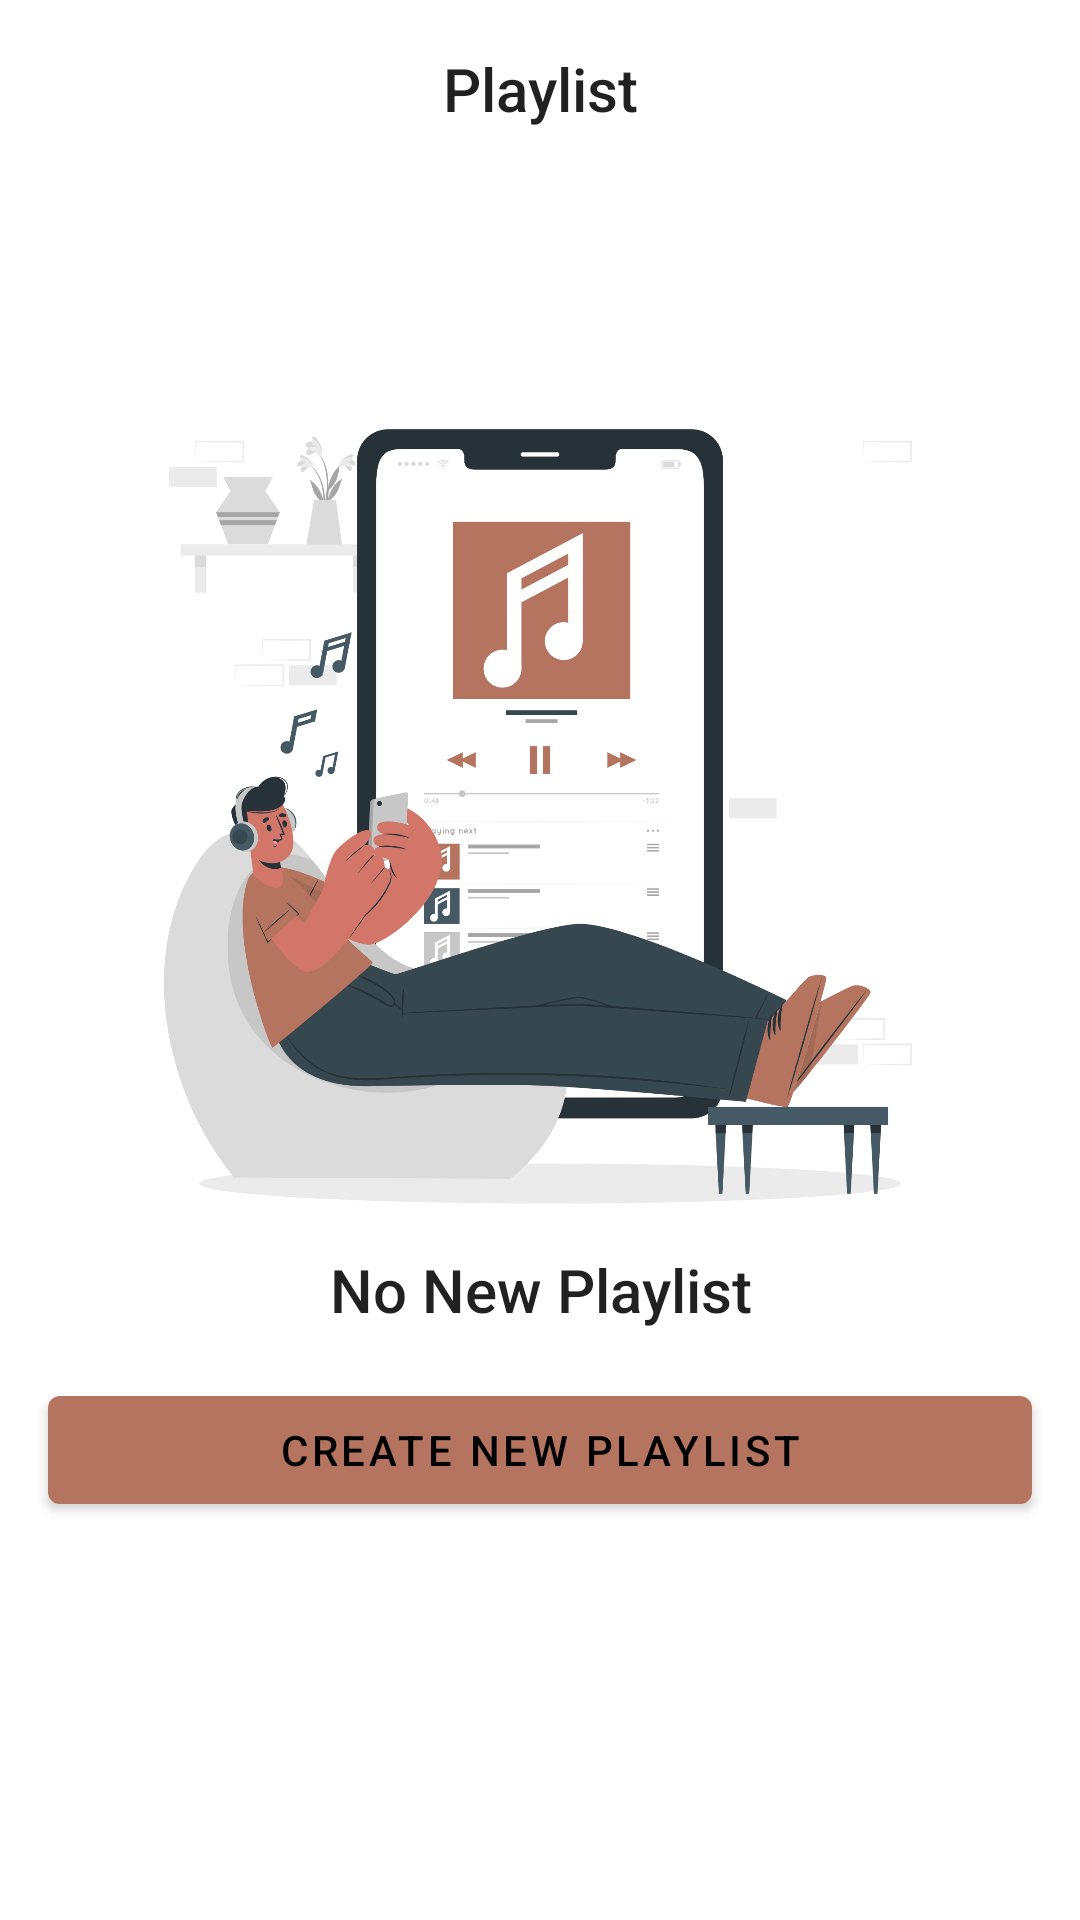

Here is an Android app screen rendered from its layout file. Give the layout XML and the strings, colors and styles it references.
<!-- AndroidManifest.xml: application theme Theme.Ngomapp -->
<!-- res/layout/fragment_dashboard.xml -->
<?xml version="1.0" encoding="utf-8"?>
<androidx.constraintlayout.widget.ConstraintLayout xmlns:android="http://schemas.android.com/apk/res/android"
    xmlns:app="http://schemas.android.com/apk/res-auto"
    xmlns:tools="http://schemas.android.com/tools"
    android:layout_width="match_parent"
    android:layout_height="match_parent"
    tools:context=".ui.dashboard.DashboardFragment">

    <LinearLayout
        android:id="@+id/layout_empty_state"
        android:layout_width="match_parent"
        android:layout_height="match_parent"
        android:gravity="center"
        android:orientation="vertical"
        android:visibility="visible"
        app:layout_constraintBottom_toBottomOf="parent"
        app:layout_constraintEnd_toEndOf="parent"
        app:layout_constraintStart_toStartOf="parent"
        app:layout_constraintTop_toTopOf="parent">

        <ImageView
            android:id="@+id/imageView3"
            android:layout_width="match_parent"
            android:layout_height="300dp"
            android:src="@drawable/empty_state" />

        <TextView
            android:id="@+id/textView"
            style="@style/TextAppearance.AppCompat.Title"
            android:layout_width="match_parent"
            android:layout_height="wrap_content"
            android:gravity="center"
            android:text="No New Playlist" />

        <Button
            android:id="@+id/btn_new_playlist"
            android:layout_width="match_parent"
            android:layout_height="wrap_content"
            android:layout_margin="16dp"
            android:drawableStart="@drawable/ic_playlist_add"
            android:text="Create New Playlist"
            app:icon="@drawable/ic_playlist_add" />
    </LinearLayout>

    <TextView
        android:id="@+id/textView3"
        style="@style/TextAppearance.AppCompat.Title"
        android:layout_width="wrap_content"
        android:layout_height="wrap_content"
        android:layout_marginStart="16dp"
        android:layout_marginTop="16dp"
        android:layout_marginEnd="16dp"
        android:text="Playlist"
        app:layout_constraintEnd_toEndOf="parent"
        app:layout_constraintStart_toStartOf="parent"
        app:layout_constraintTop_toTopOf="parent" />

    <androidx.recyclerview.widget.RecyclerView
        android:id="@+id/playlists_recyclerview"
        android:layout_width="409dp"
        android:layout_height="686dp"
        android:layout_marginStart="1dp"
        android:layout_marginTop="32dp"
        android:layout_marginEnd="1dp"
        android:layout_marginBottom="1dp"
        app:layout_constraintBottom_toBottomOf="parent"
        app:layout_constraintEnd_toEndOf="parent"
        app:layout_constraintStart_toStartOf="parent"
        app:layout_constraintTop_toBottomOf="@+id/textView3"
        tools:itemCount="5"
        tools:listitem="@layout/item_playlist" />
</androidx.constraintlayout.widget.ConstraintLayout>
<!-- res/layout/item_playlist.xml (included above) -->
<?xml version="1.0" encoding="utf-8"?>
<androidx.constraintlayout.widget.ConstraintLayout xmlns:android="http://schemas.android.com/apk/res/android"
    xmlns:app="http://schemas.android.com/apk/res-auto"
    xmlns:tools="http://schemas.android.com/tools"
    android:layout_width="match_parent"
    android:layout_height="wrap_content">

    <androidx.cardview.widget.CardView
        android:layout_width="match_parent"
        android:layout_height="150dp"
        android:layout_margin="16dp"
        android:layout_marginStart="16dp"
        android:layout_marginEnd="16dp"
        android:elevation="2dp"
        app:cardCornerRadius="10dp"
        app:layout_constraintEnd_toEndOf="parent"
        app:layout_constraintStart_toStartOf="parent"
        app:layout_constraintTop_toTopOf="parent">

        <LinearLayout
            android:layout_width="match_parent"
            android:layout_height="match_parent"
            android:gravity="center"
            android:orientation="vertical">

            <ImageView
                android:id="@+id/imageView4"
                android:layout_width="50dp"
                android:layout_height="50dp"
                app:srcCompat="@drawable/ic_music" />

            <TextView
                android:id="@+id/txt_playlist_name"
                style="@style/TextAppearance.AppCompat.Medium"
                android:layout_width="wrap_content"
                android:layout_height="wrap_content"
                android:text="Playlist Name" />

            <TextView
                android:id="@+id/txt_playlist_tracks"
                android:layout_width="wrap_content"
                android:layout_height="wrap_content"
                android:text="4 Tracks" />
        </LinearLayout>
    </androidx.cardview.widget.CardView>
</androidx.constraintlayout.widget.ConstraintLayout>
<!-- resources referenced by this layout -->
<resources>
  <!-- drawable empty_state: png bitmap (drawable, 289477 bytes) -->
  <style name="Theme.Ngomapp" parent="Theme.MaterialComponents.DayNight.DarkActionBar">
          
          <item name="colorPrimary">@color/brown</item>
          <item name="colorPrimaryVariant">@color/brown</item>
          <item name="colorOnPrimary">@color/black</item>
          
          <item name="colorSecondary">@color/black</item>
          <item name="colorSecondaryVariant">@color/black</item>
          <item name="colorOnSecondary">@color/white</item>
          
          <item name="android:statusBarColor" tools:targetApi="l">?attr/colorPrimaryVariant</item>
          
      </style>
  <color name="brown">#b4745f</color>
  <color name="black">#FF000000</color>
  <color name="white">#FFFFFFFF</color>
</resources>
